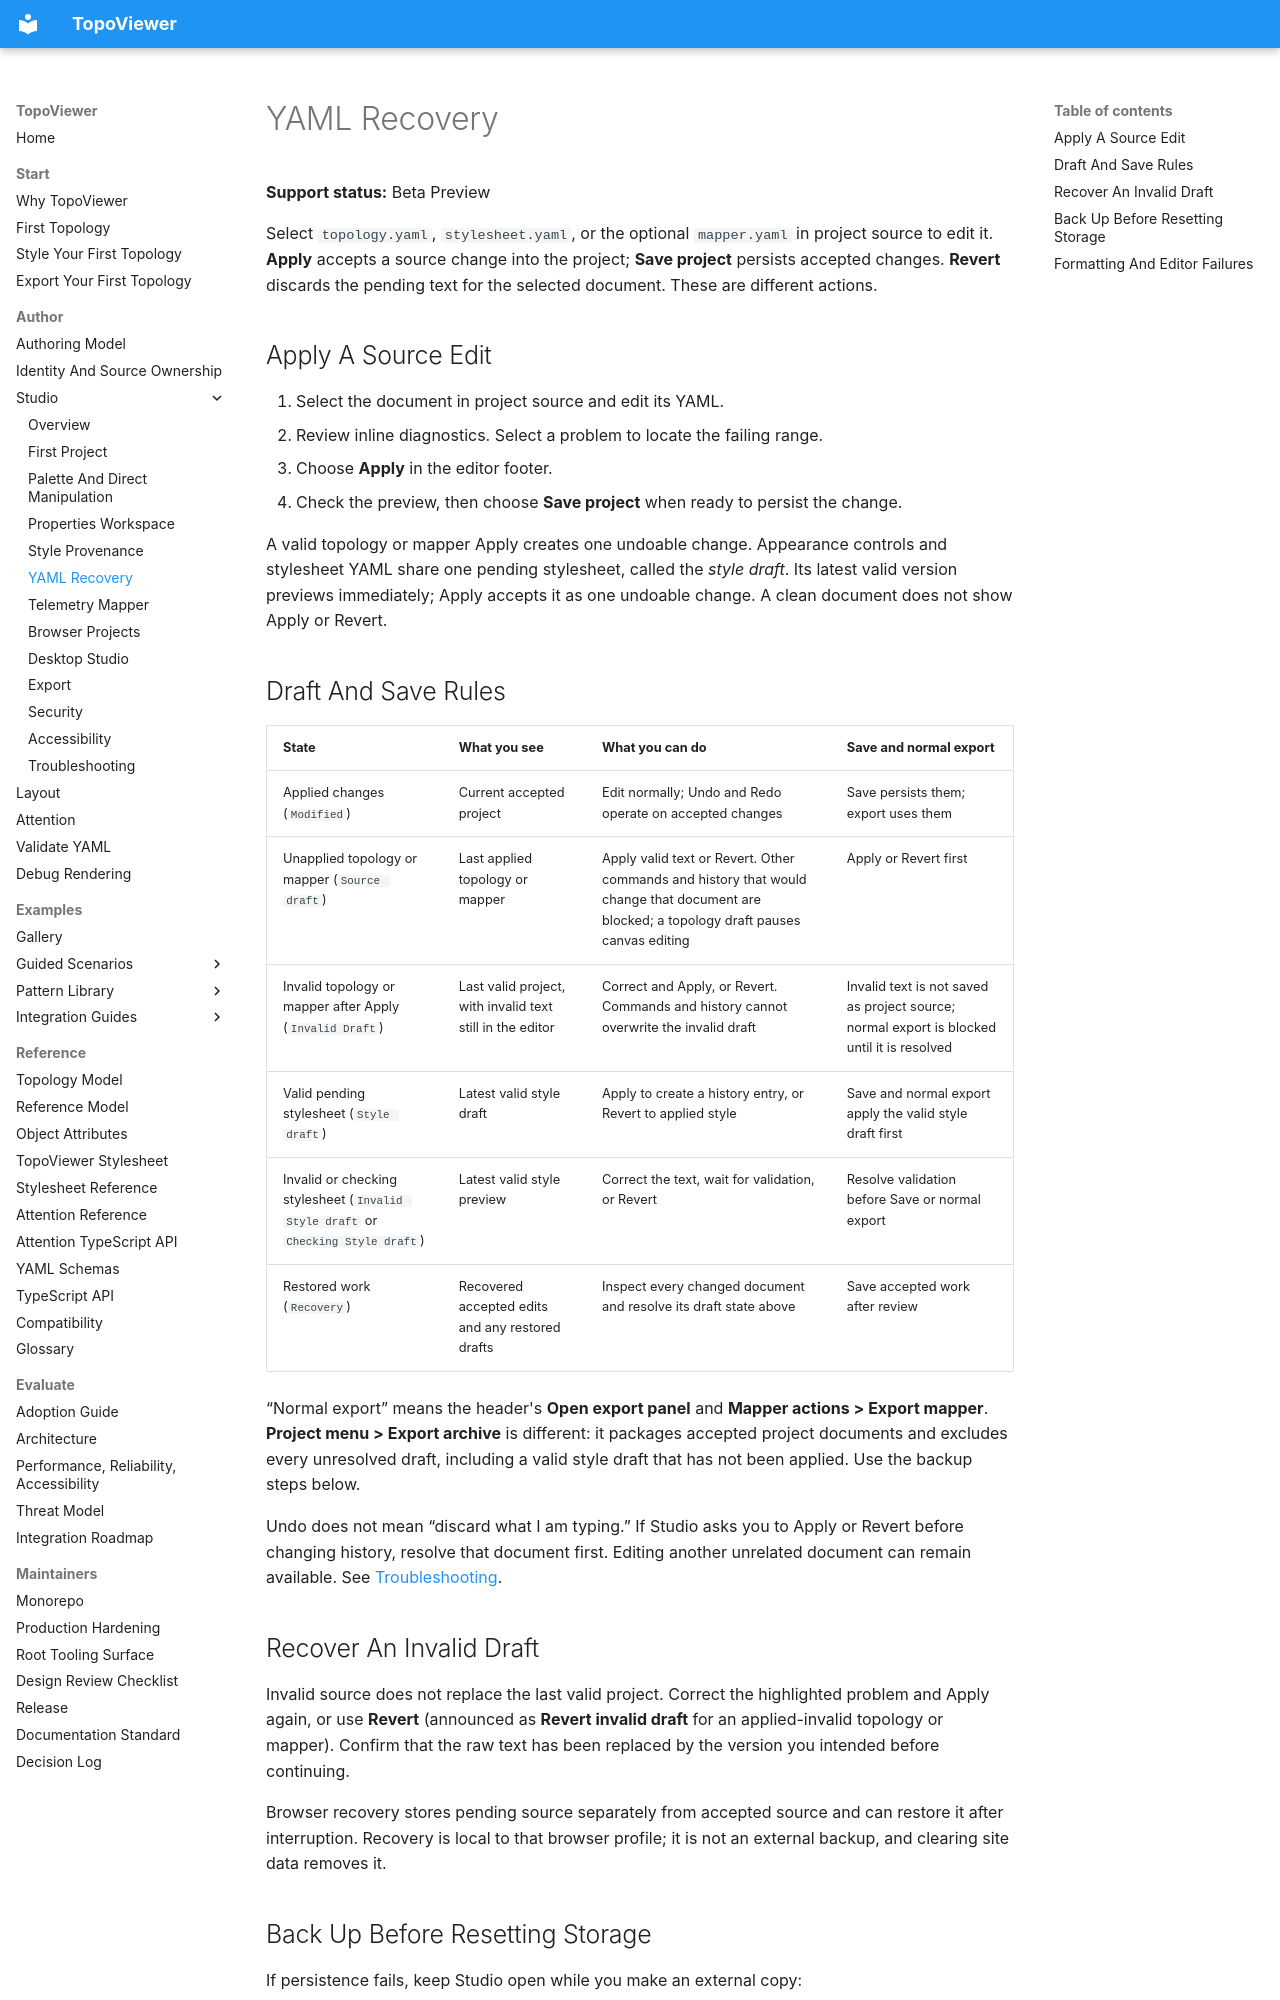

repository: asadarafat/topoviewer · page: topoviewer/author/studio/yaml-recovery/index.html · generator: mkdocs

# YAML Recovery

**Support status:** Beta Preview

Select `topology.yaml`, `stylesheet.yaml`, or the optional `mapper.yaml` in
project source to edit it. **Apply** accepts a source change into the project;
**Save project** persists accepted changes. **Revert** discards the pending
text for the selected document. These are different actions.

## Apply A Source Edit

1. Select the document in project source and edit its YAML.
2. Review inline diagnostics. Select a problem to locate the failing range.
3. Choose **Apply** in the editor footer.
4. Check the preview, then choose **Save project** when ready to persist the change.

A valid topology or mapper Apply creates one undoable change. Appearance controls
and stylesheet YAML share one pending stylesheet, called the *style draft*.
Its latest valid version previews immediately; Apply accepts it as one undoable
change. A clean document does not show Apply or Revert.

## Draft And Save Rules

| State | What you see | What you can do | Save and normal export |
| --- | --- | --- | --- |
| Applied changes (`Modified`) | Current accepted project | Edit normally; Undo and Redo operate on accepted changes | Save persists them; export uses them |
| Unapplied topology or mapper (`Source draft`) | Last applied topology or mapper | Apply valid text or Revert. Other commands and history that would change that document are blocked; a topology draft pauses canvas editing | Apply or Revert first |
| Invalid topology or mapper after Apply (`Invalid Draft`) | Last valid project, with invalid text still in the editor | Correct and Apply, or Revert. Commands and history cannot overwrite the invalid draft | Invalid text is not saved as project source; normal export is blocked until it is resolved |
| Valid pending stylesheet (`Style draft`) | Latest valid style draft | Apply to create a history entry, or Revert to applied style | Save and normal export apply the valid style draft first |
| Invalid or checking stylesheet (`Invalid Style draft` or `Checking Style draft`) | Latest valid style preview | Correct the text, wait for validation, or Revert | Resolve validation before Save or normal export |
| Restored work (`Recovery`) | Recovered accepted edits and any restored drafts | Inspect every changed document and resolve its draft state above | Save accepted work after review |

“Normal export” means the header's **Open export panel** and **Mapper actions >
Export mapper**. **Project menu > Export archive** is different: it packages
accepted project documents and excludes every unresolved draft, including a
valid style draft that has not been applied. Use the backup steps below.

Undo does not mean “discard what I am typing.” If Studio asks you to Apply or
Revert before changing history, resolve that document first. Editing another
unrelated document can remain available. See [Troubleshooting](troubleshooting.md#canvas-editing-or-undo-is-blocked).

## Recover An Invalid Draft

Invalid source does not replace the last valid project. Correct the highlighted
problem and Apply again, or use **Revert** (announced as **Revert invalid draft**
for an applied-invalid topology or mapper). Confirm that the raw text has been
replaced by the version you intended before continuing.

Browser recovery stores pending source separately from accepted source and can
restore it after interruption. Recovery is local to that browser profile; it is
not an external backup, and clearing site data removes it.
